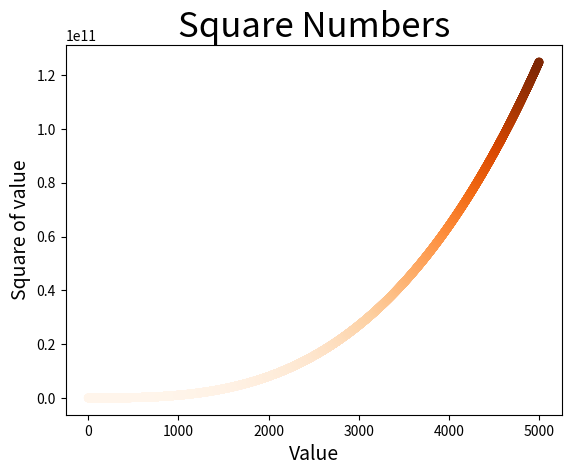

The script that saved this image:
import matplotlib.pyplot as plt

x_value = list(range(1, 5000))
y_value = []
for a in x_value:
    y_value.append(a ** 3)
# 绘制点,颜色映射
plt.scatter(x_value, y_value, c=y_value, cmap=plt.cm.Oranges, edgecolor='none', s=40)
# 设置图标标题，并给坐标轴加上标签
plt.title("Square Numbers", fontsize=25)
plt.xlabel("Value", fontsize=14)
plt.ylabel("Square of value", fontsize=14)
# 设置每个坐标轴的取值范围
plt.show()
